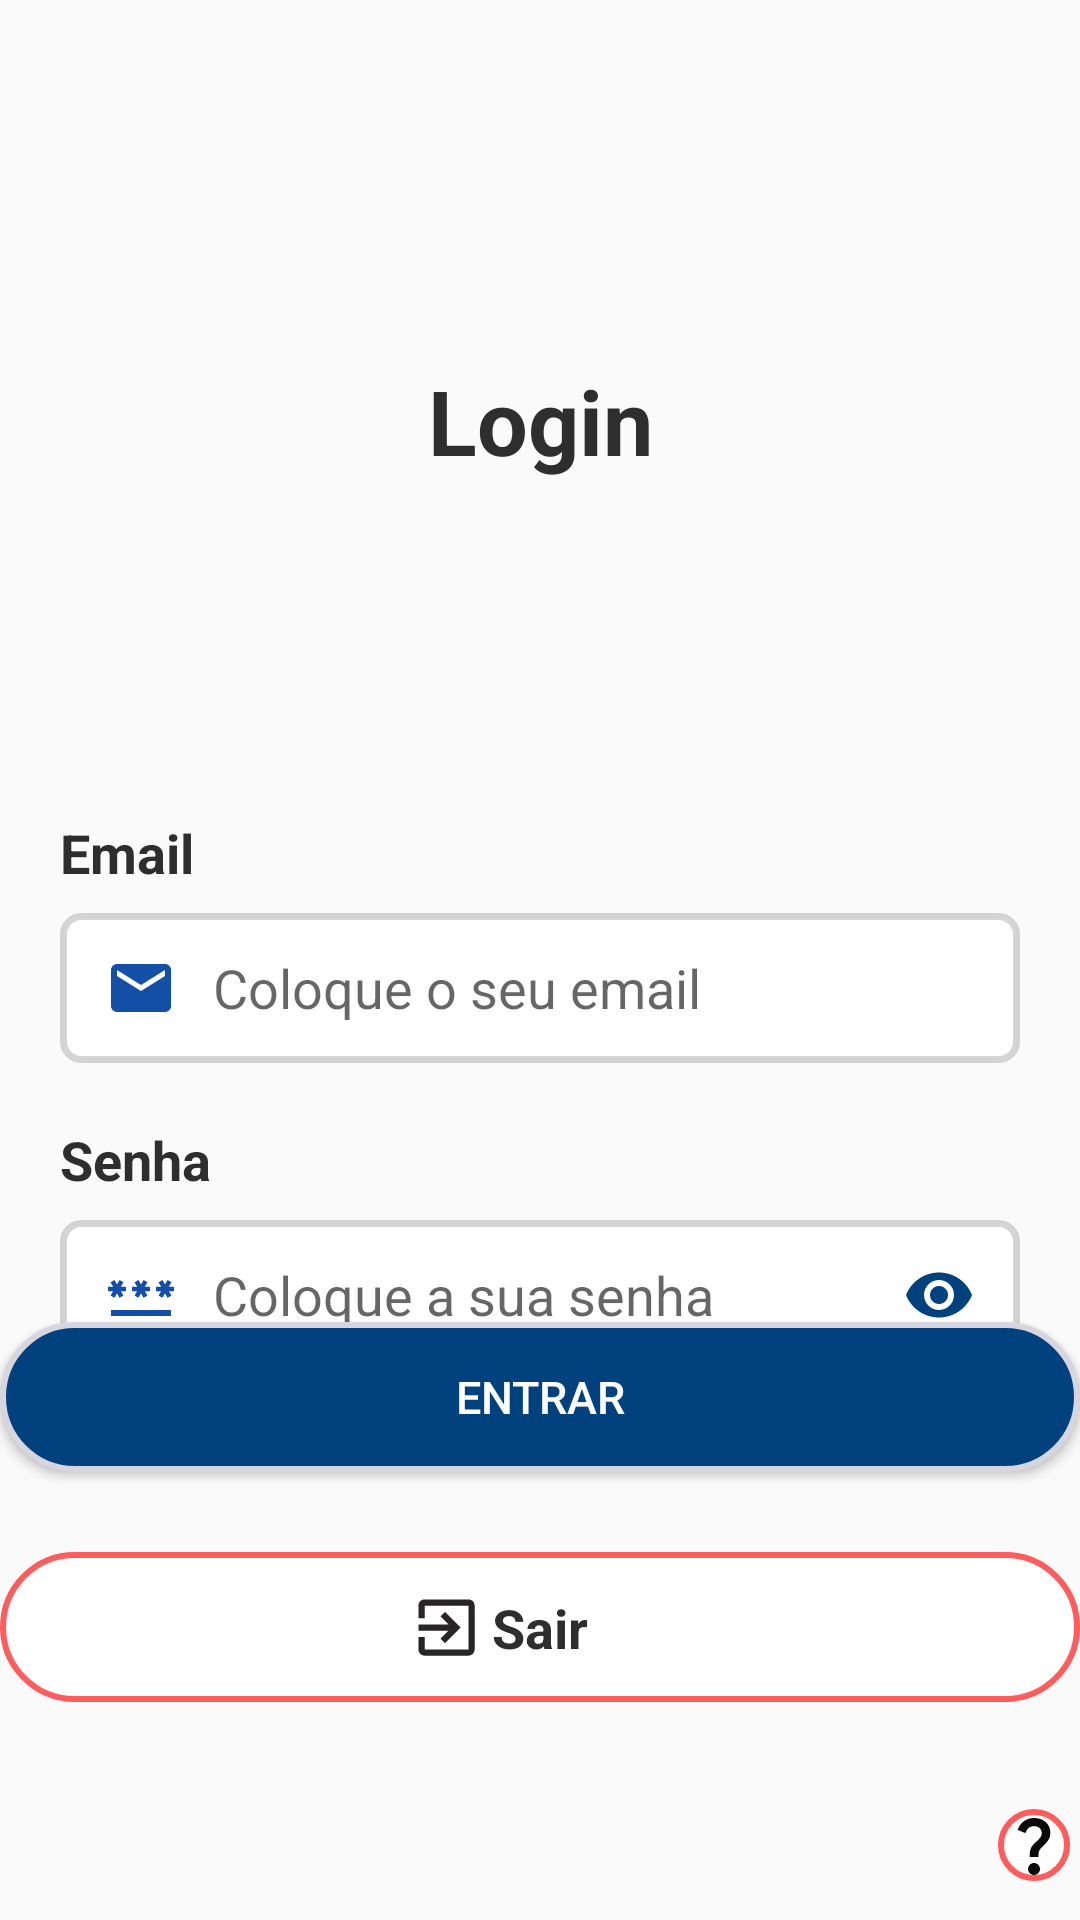

Here is an Android app screen rendered from its layout file. Give the layout XML and the strings, colors and styles it references.
<!-- AndroidManifest.xml: application theme Theme.FishTrack -->
<!-- res/layout/activity_login_main.xml -->
<?xml version="1.0" encoding="utf-8"?>
<RelativeLayout xmlns:android="http://schemas.android.com/apk/res/android"
    xmlns:app="http://schemas.android.com/apk/res-auto"
    xmlns:tools="http://schemas.android.com/tools"
    android:layout_width="match_parent"
    android:layout_height="match_parent">

     <androidx.constraintlayout.widget.ConstraintLayout
        android:layout_width="match_parent"
        android:layout_height="match_parent"
        app:layout_constraintBottom_toBottomOf="parent"
        app:layout_constraintTop_toTopOf="parent"
        app:layout_constraintStart_toStartOf="parent"
        app:layout_constraintEnd_toEndOf="parent">
        <TextView
            android:id="@+id/textLogin"
            android:layout_width="wrap_content"
            android:layout_height="wrap_content"
            android:layout_centerHorizontal="true"
            android:text="Login"
            android:textStyle="bold"
            android:textColor="@color/soft_black"
            android:textSize="30sp"
            app:layout_constraintBottom_toBottomOf="parent"
            app:layout_constraintTop_toTopOf="parent"
            app:layout_constraintStart_toStartOf="parent"
            app:layout_constraintEnd_toEndOf="parent"
            app:layout_constraintVertical_bias="0.2"/>

        <LinearLayout
            android:id="@+id/layoutLogin"
            android:layout_width="match_parent"
            android:layout_height="200dp"
            android:orientation="vertical"
            android:layout_marginTop="200dp"
            android:paddingHorizontal="20dp"
            app:layout_constraintBottom_toBottomOf="parent"
            app:layout_constraintTop_toTopOf="parent"
            app:layout_constraintStart_toStartOf="parent"
            app:layout_constraintEnd_toEndOf="parent"
            app:layout_constraintVertical_bias="0.3">

            <TextView
                android:layout_width="wrap_content"
                android:layout_height="wrap_content"
                android:text="Email"
                android:textColor="@color/soft_black"
                android:textStyle="bold"
                android:textSize="18sp"/>

            <EditText
                android:layout_width="match_parent"
                android:layout_height="50dp"
                android:layout_marginTop="8dp"
                android:background="@drawable/edittext_background"
                android:paddingHorizontal="15dp"
                android:paddingVertical="10dp"
                android:inputType="textEmailAddress"
                android:hint="Coloque o seu email"
                android:drawableStart="@drawable/baseline_email_24"
                android:drawablePadding="12dp"/>


            <TextView
                android:layout_width="wrap_content"
                android:layout_height="wrap_content"
                android:text="Senha"
                android:textColor="@color/soft_black"
                android:textStyle="bold"
                android:textSize="18sp"
                android:layout_marginTop="20dp" />

            <EditText
                android:layout_width="match_parent"
                android:layout_height="50dp"
                android:paddingVertical="10dp"
                android:paddingHorizontal="15dp"
                android:background="@drawable/edittext_background"
                android:layout_marginTop="8dp"
                android:inputType="textPassword"
                android:hint="Coloque a sua senha"
                android:drawableStart="@drawable/baseline_password_24"
                android:drawableEnd="@drawable/baseline_remove_red_eye_24"
                android:drawablePadding="12dp"/>


        </LinearLayout>


        <androidx.constraintlayout.widget.ConstraintLayout
            android:layout_width="match_parent"
            android:layout_height="180dp"
            android:layout_alignParentBottom="true"
            app:layout_constraintBottom_toBottomOf="parent"
            app:layout_constraintTop_toTopOf="parent"
            app:layout_constraintStart_toStartOf="parent"
            app:layout_constraintEnd_toEndOf="parent"
            app:layout_constraintVertical_bias="0.9">

            <Button
                android:id="@+id/loginButton"
                android:layout_width="match_parent"
                android:layout_height="50dp"
                android:background="@drawable/button_1_background"
                android:elevation="9dp"
                android:text="Entrar"
                android:textColor="@color/white"
                android:textSize="15sp"
                app:layout_constraintBottom_toTopOf="@+id/button8"
                app:layout_constraintEnd_toEndOf="parent"
                app:layout_constraintStart_toStartOf="parent"
                app:layout_constraintTop_toTopOf="parent"
                tools:layout_editor_absoluteX="0dp" />

            <androidx.constraintlayout.widget.ConstraintLayout
                android:id="@+id/button8"
                android:layout_width="match_parent"
                android:layout_height="50dp"
                app:layout_constraintTop_toBottomOf="@id/loginButton"
                app:layout_constraintBottom_toBottomOf="parent"
                app:layout_constraintStart_toStartOf="parent"
                app:layout_constraintEnd_toEndOf="parent"
                android:background="@drawable/button_2_background"
                >

                <ImageView
                    android:id="@+id/img"
                    android:layout_width="25dp"
                    android:layout_height="25dp"
                    android:src="@drawable/baseline_exit_to_app_24"
                    app:layout_constraintBottom_toBottomOf="parent"
                    app:layout_constraintEnd_toStartOf="@+id/textLoginButton"
                    app:layout_constraintHorizontal_bias="0.98"
                    app:layout_constraintStart_toStartOf="parent"
                    app:layout_constraintTop_toTopOf="parent"
                    app:layout_constraintVertical_bias="0.5" />

                    <TextView
                        android:id="@+id/textLoginButton"
                        android:layout_width="wrap_content"
                        android:layout_height="wrap_content"
                        android:text="Sair"
                        app:layout_constraintTop_toTopOf="parent"
                        app:layout_constraintBottom_toBottomOf="parent"
                        app:layout_constraintStart_toStartOf="parent"
                        app:layout_constraintEnd_toEndOf="parent"
                        android:textColor="@color/soft_black"
                        android:textStyle="bold"
                        android:textSize="18sp"
                        />

            </androidx.constraintlayout.widget.ConstraintLayout>

        </androidx.constraintlayout.widget.ConstraintLayout>

         <androidx.constraintlayout.widget.ConstraintLayout
             android:layout_width="match_parent"
             android:layout_height="50dp"
             app:layout_constraintBottom_toBottomOf="parent"
             app:layout_constraintTop_toTopOf="parent"
             app:layout_constraintStart_toStartOf="parent"
             app:layout_constraintEnd_toEndOf="parent"
             app:layout_constraintVertical_bias="1">
             <ImageView
                 android:layout_width="wrap_content"
                 android:layout_height="wrap_content"
                 android:src="@drawable/baseline_question_mark_24"
                 app:layout_constraintBottom_toBottomOf="parent"
                 app:layout_constraintTop_toTopOf="parent"
                 app:layout_constraintStart_toStartOf="parent"
                 app:layout_constraintEnd_toEndOf="parent"
                 app:layout_constraintHorizontal_bias="0.99"
                 android:background="@drawable/button_2_background"
                 />
         </androidx.constraintlayout.widget.ConstraintLayout>




    </androidx.constraintlayout.widget.ConstraintLayout>




</RelativeLayout>
<!-- resources referenced by this layout -->
<resources>
  <color name="soft_black">#2F2E2E</color>
  <color name="white">#FFFFFFFF</color>
  <!-- drawable baseline_email_24 (drawable) -->
  <vector xmlns:android="http://schemas.android.com/apk/res/android" android:height="24dp" android:tint="#134EA7" android:viewportHeight="24" android:viewportWidth="24" android:width="24dp">
        
      <path android:fillColor="@android:color/white" android:pathData="M20,4L4,4c-1.1,0 -1.99,0.9 -1.99,2L2,18c0,1.1 0.9,2 2,2h16c1.1,0 2,-0.9 2,-2L22,6c0,-1.1 -0.9,-2 -2,-2zM20,8l-8,5 -8,-5L4,6l8,5 8,-5v2z"/>
      
  </vector>
  <!-- drawable baseline_exit_to_app_24 (drawable) -->
  <vector xmlns:android="http://schemas.android.com/apk/res/android" android:autoMirrored="true" android:height="24dp" android:tint="#272525" android:viewportHeight="24" android:viewportWidth="24" android:width="24dp">
        
      <path android:fillColor="@android:color/white" android:pathData="M10.09,15.59L11.5,17l5,-5 -5,-5 -1.41,1.41L12.67,11H3v2h9.67l-2.58,2.59zM19,3H5c-1.11,0 -2,0.9 -2,2v4h2V5h14v14H5v-4H3v4c0,1.1 0.89,2 2,2h14c1.1,0 2,-0.9 2,-2V5c0,-1.1 -0.9,-2 -2,-2z"/>
      
  </vector>
  <!-- drawable baseline_question_mark_24 (drawable) -->
  <vector xmlns:android="http://schemas.android.com/apk/res/android" android:height="24dp" android:tint="#090909" android:viewportHeight="24" android:viewportWidth="24" android:width="24dp">
        
      <path android:fillColor="@android:color/white" android:pathData="M11.07,12.85c0.77,-1.39 2.25,-2.21 3.11,-3.44c0.91,-1.29 0.4,-3.7 -2.18,-3.7c-1.69,0 -2.52,1.28 -2.87,2.34L6.54,6.96C7.25,4.83 9.18,3 11.99,3c2.35,0 3.96,1.07 4.78,2.41c0.7,1.15 1.11,3.3 0.03,4.9c-1.2,1.77 -2.35,2.31 -2.97,3.45c-0.25,0.46 -0.35,0.76 -0.35,2.24h-2.89C10.58,15.22 10.46,13.95 11.07,12.85zM14,20c0,1.1 -0.9,2 -2,2s-2,-0.9 -2,-2c0,-1.1 0.9,-2 2,-2S14,18.9 14,20z"/>
      
  </vector>
  <!-- drawable baseline_remove_red_eye_24 (drawable) -->
  <vector xmlns:android="http://schemas.android.com/apk/res/android" android:height="24dp" android:tint="#01417E" android:viewportHeight="24" android:viewportWidth="24" android:width="24dp">
        
      <path android:fillColor="@android:color/white" android:pathData="M12,4.5C7,4.5 2.73,7.61 1,12c1.73,4.39 6,7.5 11,7.5s9.27,-3.11 11,-7.5c-1.73,-4.39 -6,-7.5 -11,-7.5zM12,17c-2.76,0 -5,-2.24 -5,-5s2.24,-5 5,-5 5,2.24 5,5 -2.24,5 -5,5zM12,9c-1.66,0 -3,1.34 -3,3s1.34,3 3,3 3,-1.34 3,-3 -1.34,-3 -3,-3z"/>
      
  </vector>
  <!-- drawable button_1_background (drawable) -->
  <shape xmlns:android="http://schemas.android.com/apk/res/android">
      <solid android:color="#01417e"/>
      <corners android:radius="24dp"/>
      <stroke
          android:color="#D7D5DE"
          android:width="2dp"/>
  </shape>
  <!-- drawable button_2_background (drawable) -->
  <shape xmlns:android="http://schemas.android.com/apk/res/android">
      <solid android:color="#FFFFFF"/>
      <corners android:radius="24dp"/>
      <stroke
          android:color="#AAFF0E0E"
          android:width="2dp"/>
  </shape>
  <!-- drawable edittext_background (drawable) -->
  <shape xmlns:android="http://schemas.android.com/apk/res/android">
      <solid android:color="#FFFFFF"/>
      <corners android:radius="6dp"/>
      <stroke
          android:color="#9CBCBBBB"
          android:width="2.2dp"/>
  </shape>
  <style name="Theme.FishTrack" parent="Theme.AppCompat.DayNight.NoActionBar">
          
          <item name="colorPrimary">#01417e</item>
          <item name="colorPrimaryVariant">@color/purple_700</item>
          <item name="colorOnPrimary">@color/white</item>
          
          <item name="colorSecondary">@color/teal_200</item>
          <item name="colorSecondaryVariant">@color/teal_700</item>
          <item name="colorOnSecondary">@color/black</item>
          
          <item name="android:statusBarColor">?attr/colorPrimaryVariant</item>
          
      </style>
  <color name="purple_700">#01417e</color>
  <color name="teal_200">#FF03DAC5</color>
  <color name="teal_700">#FF018786</color>
  <color name="black">#FF000000</color>
</resources>
